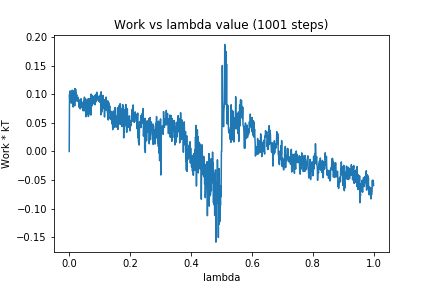

The data file committed next to this chart (first rows):
0, 0.0
1, 0.0997
2, 0.08523
3, 0.106
4, 0.09464
5, 0.08574
6, 0.0986
7, 0.08515
8, 0.1017
9, 0.08478
10, 0.1073
11, 0.09095
12, 0.1018
13, 0.07773
14, 0.1059
15, 0.09377
16, 0.09284
17, 0.09853
18, 0.07974
19, 0.11
20, 0.08989
21, 0.1088
22, 0.08914
23, 0.1018
24, 0.09779
25, 0.0988
26, 0.08779
27, 0.09027
28, 0.09413
29, 0.09473
30, 0.08728
31, 0.09177
32, 0.07749
33, 0.08573
34, 0.08739
35, 0.08821
36, 0.07453
37, 0.08776
38, 0.07657
39, 0.09226
40, 0.0768
41, 0.08102
42, 0.0803
43, 0.08146
44, 0.08372
45, 0.08517
46, 0.07096
47, 0.08828
48, 0.08418
49, 0.08401
50, 0.09504
51, 0.07102
52, 0.08706
53, 0.07794
54, 0.09187
55, 0.06062
56, 0.08085
57, 0.07756
58, 0.08782
59, 0.07025
60, 0.07853
... 940 more rows
